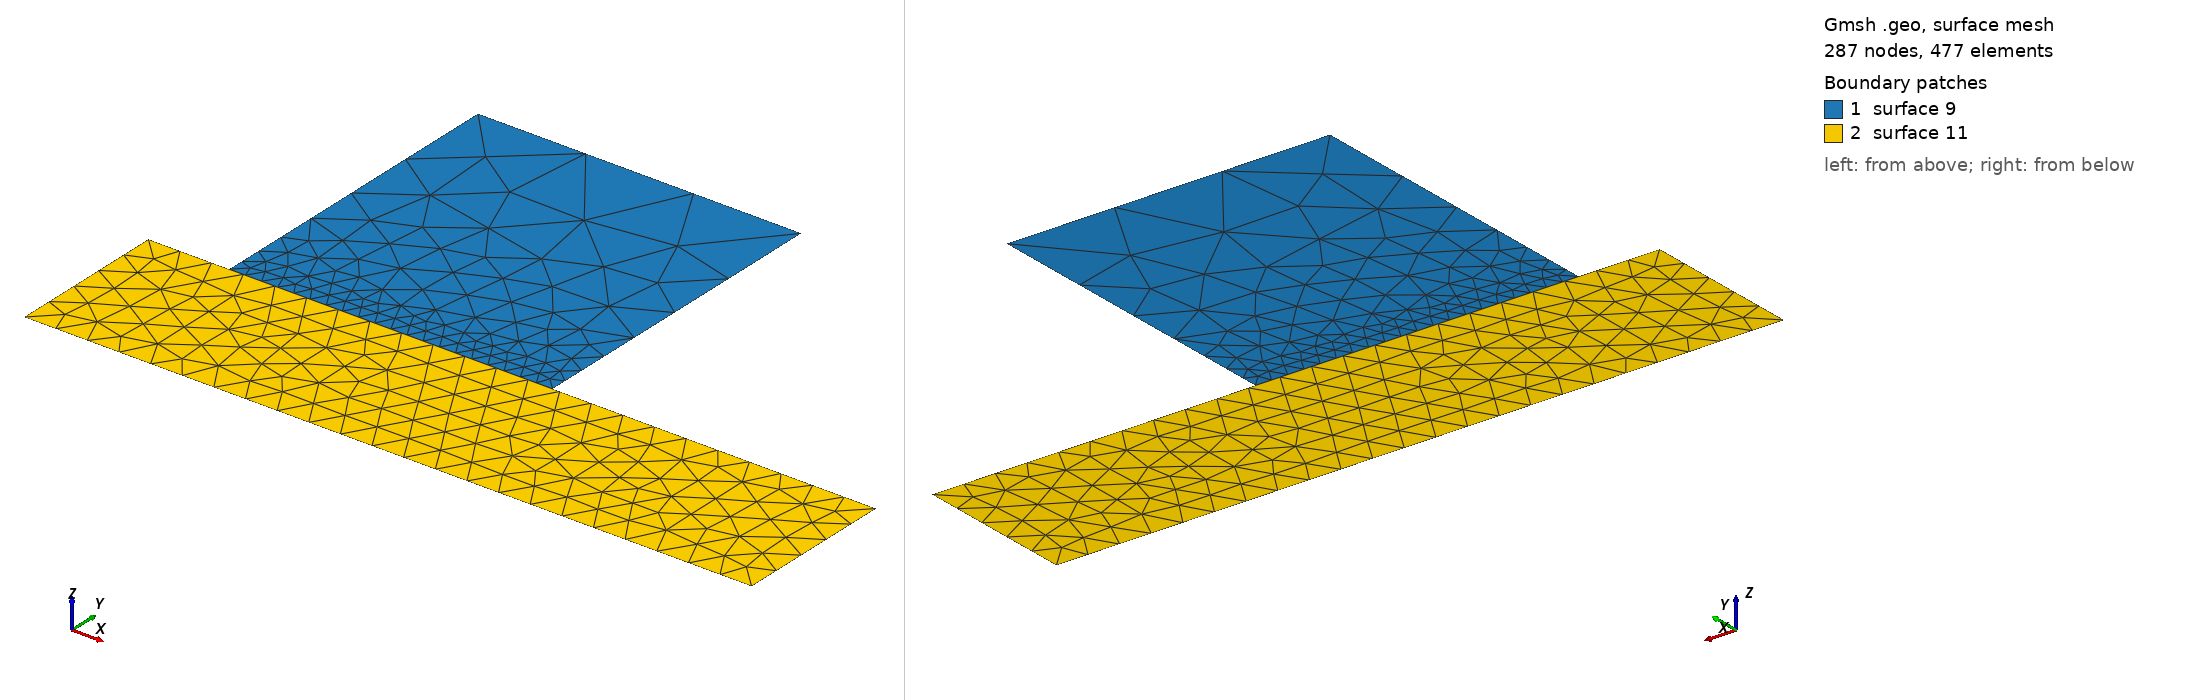

Gmsh geometry script, surface-meshed: 287 nodes, 477 surface elements. Boundary patches (legend numbers): 1 surface 9, 2 surface 11. Left view from above one corner, right view from below the opposite corner. The script declares no physical surfaces, so the legend lists its geometric surfaces. The drawing asked Gmsh for element sizes between 1% and 20% of the model's largest extent; the script's own settings can give other sizes.

=== sliding_cube_2d.geo (drawn) ===
h_contact = 0.05;
h_topcube = 0.4;
h_plate = 0.1;	 

Point(1) = {0, 0, 0, h_topcube};
Point(2) = {0, -1, 0, h_contact};
Point(3) = {1, -1, 0, h_contact};
Point(4) = {1, 0, 0, h_topcube};

Point(5) = {-0.25, -1, 0, h_plate};
Point(6) = {-0.25, -1.5, 0, h_plate};
Point(7) = { 2, -1.5, 0, h_plate};
Point(8) = { 2, -1, 0, h_plate};

Line(1) = {1, 2};
Line(2) = {2, 3};
Line(3) = {3, 4};
Line(4) = {4, 1};

Line(5) = {5, 6};
Line(6) = {6, 7};
Line(7) = {7, 8};
Line(8) = {8, 5};

Line Loop(9) = {4, 1, 2, 3};
Plane Surface(9) = {9};

Line Loop(11) = {8, 5, 6, 7};
Plane Surface(11) = {11};
